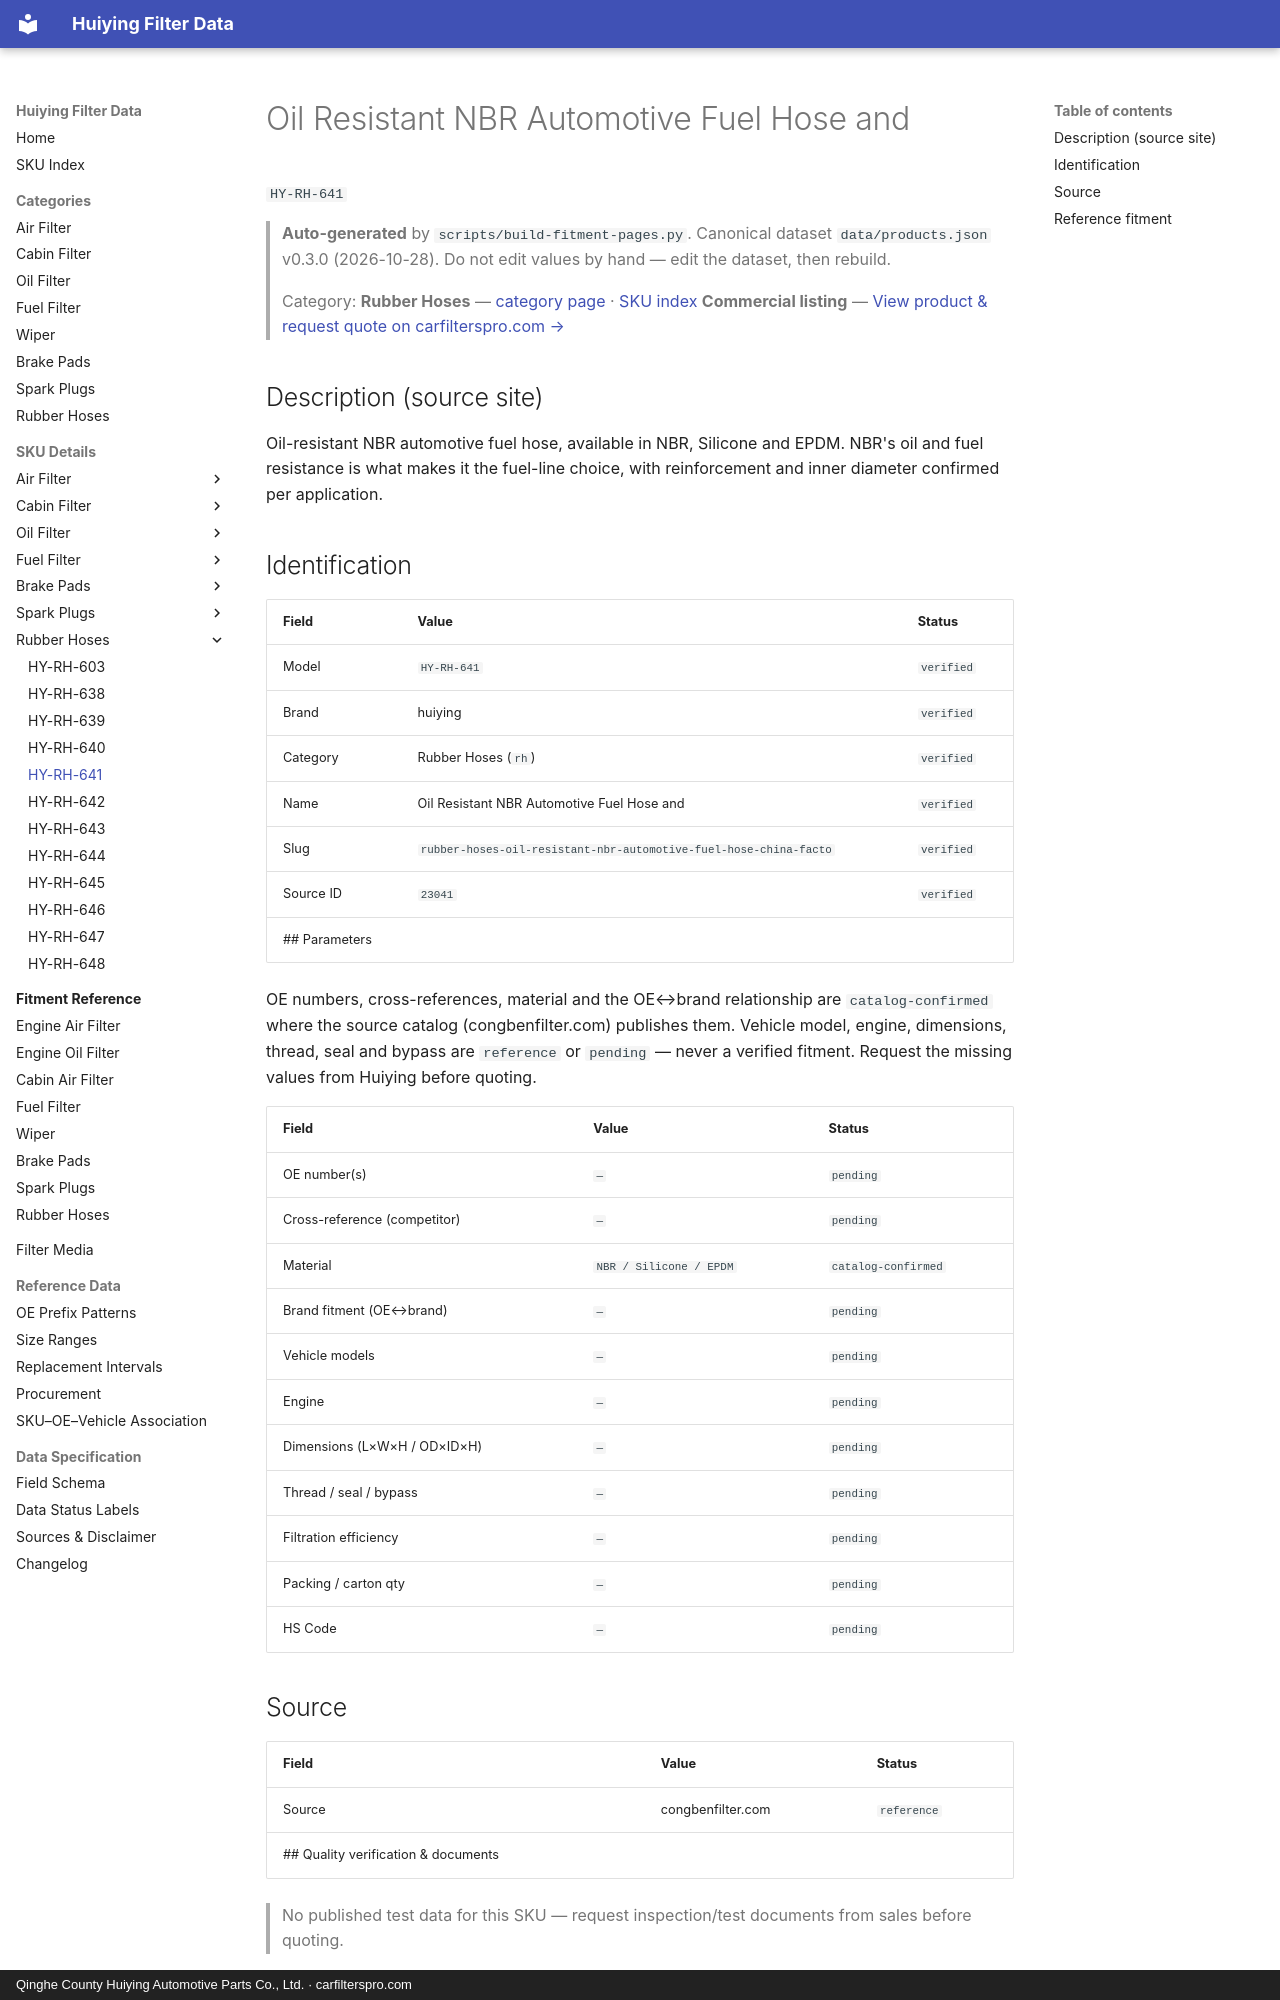

repository: martinxionbiotech-max/data.huiying · page: products/HY-RH-641/index.html · generator: mkdocs · copyright: Qinghe County Huiying Automotive Parts Co., Ltd. · carfilterspro.com

# Oil Resistant NBR Automotive Fuel Hose and

`HY-RH-641`

> **Auto-generated** by `scripts/build-fitment-pages.py`. Canonical dataset `data/products.json` v0.3.0 (2026-10-28). Do not edit values by hand — edit the dataset, then rebuild.

> Category: **Rubber Hoses** — [category page](rubber-hoses.md) · [SKU index](index.md)
> **Commercial listing** — [View product &amp; request quote on carfilterspro.com →](https://carfilterspro.com/products/rubber-hoses/)

## Description (source site)

Oil-resistant NBR automotive fuel hose, available in NBR, Silicone and EPDM. NBR's oil and fuel resistance is what makes it the fuel-line choice, with reinforcement and inner diameter confirmed per application.

## Identification

| Field | Value | Status |
|---|---|---|
| Model | `HY-RH-641` | `verified` |
| Brand | huiying | `verified` |
| Category | Rubber Hoses (`rh`) | `verified` |
| Name | Oil Resistant NBR Automotive Fuel Hose and | `verified` |
| Slug | `rubber-hoses-oil-resistant-nbr-automotive-fuel-hose-china-facto` | `verified` |
| Source ID | `23041` | `verified` |
## Parameters

OE numbers, cross-references, material and the OE↔brand relationship are `catalog-confirmed` where the source catalog (congbenfilter.com) publishes them. Vehicle model, engine, dimensions, thread, seal and bypass are `reference` or `pending` — never a verified fitment. Request the missing values from Huiying before quoting.

| Field | Value | Status |
|---|---|---|
| OE number(s) | `—` | `pending` |
| Cross-reference (competitor) | `—` | `pending` |
| Material | `NBR / Silicone / EPDM` | `catalog-confirmed` |
| Brand fitment (OE↔brand) | `—` | `pending` |
| Vehicle models | `—` | `pending` |
| Engine | `—` | `pending` |
| Dimensions (L×W×H / OD×ID×H) | `—` | `pending` |
| Thread / seal / bypass | `—` | `pending` |
| Filtration efficiency | `—` | `pending` |
| Packing / carton qty | `—` | `pending` |
| HS Code | `—` | `pending` |

## Source

| Field | Value | Status |
|---|---|---|
| Source | congbenfilter.com | `reference` |
